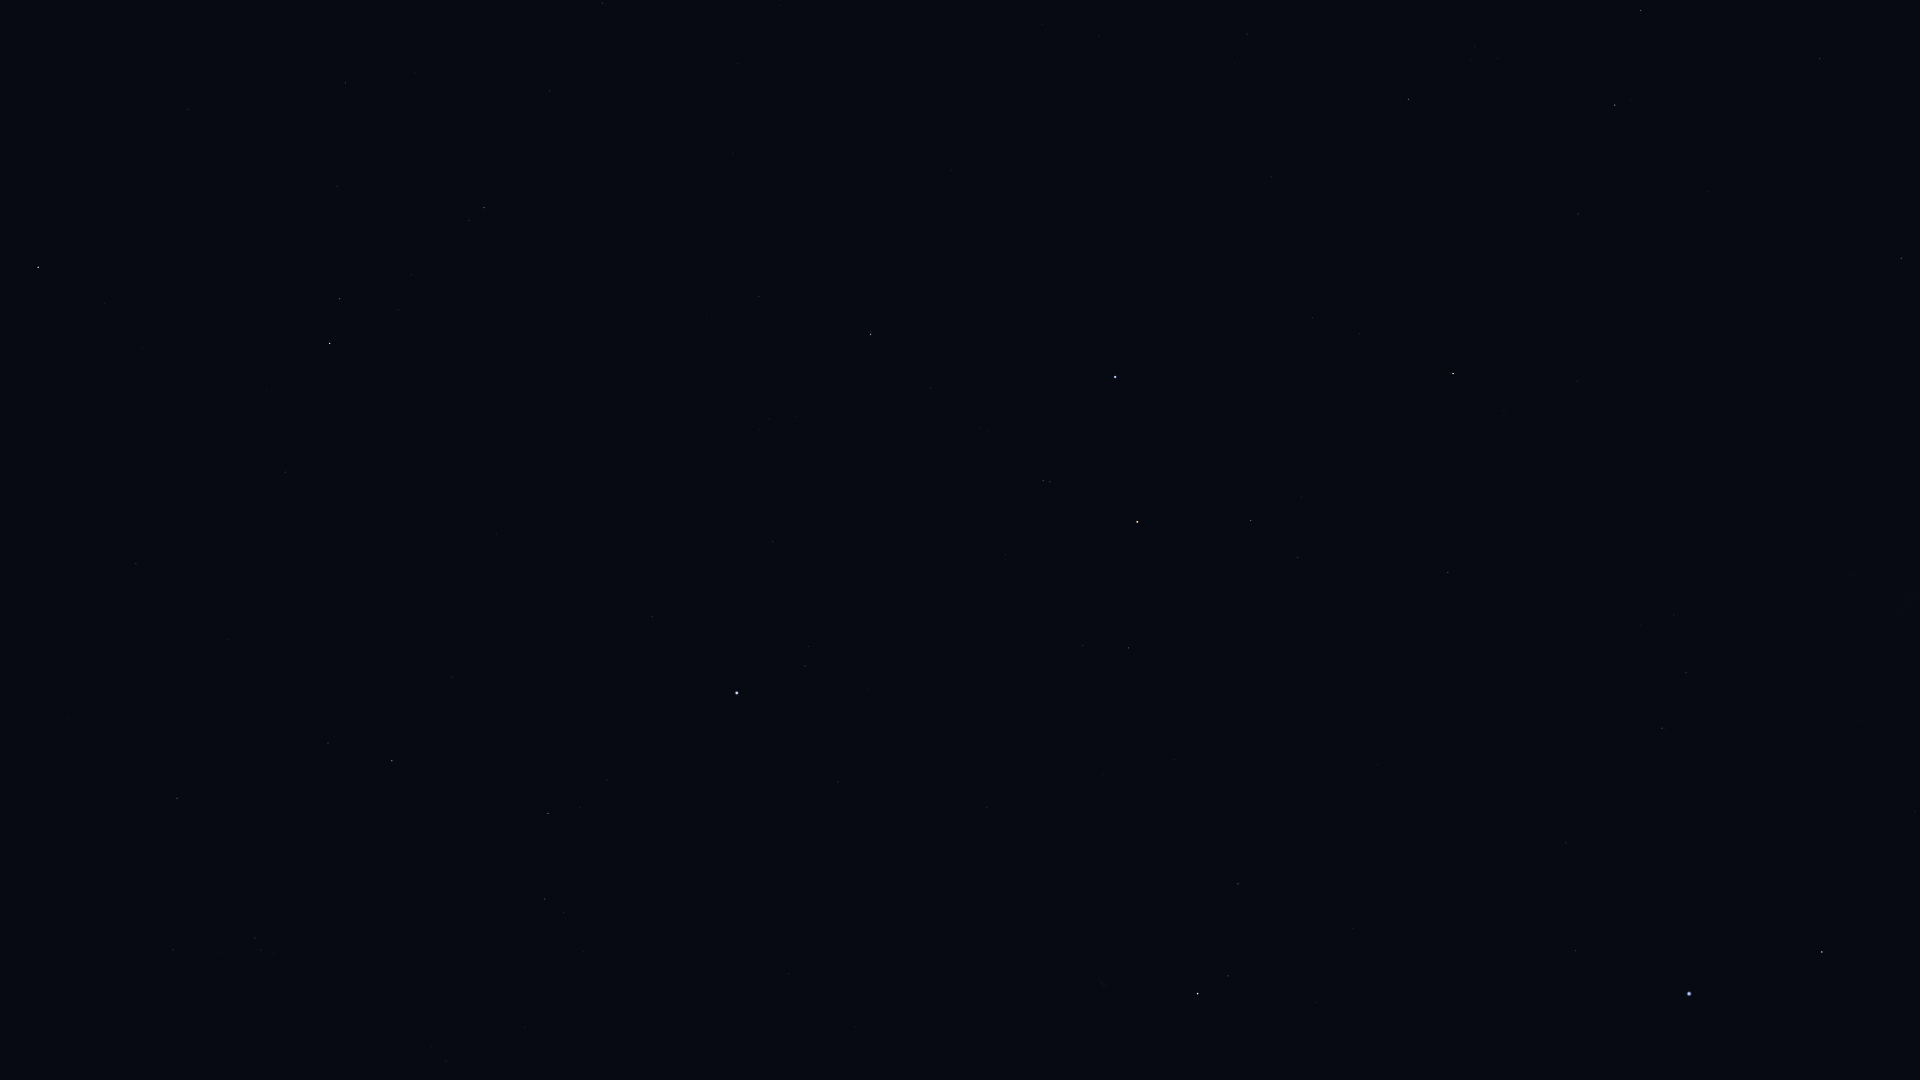

The table this chart was drawn from, first rows:
Star_ID, Name, X, Y
765, HIP 765, 1238, 884
1599, HIP 1599, 1686, 673
2072, HIP 2072, 1228, 976
2081, Ankaa, 1198, 994
2484, HIP 2484, 1662, 728
5348, Wurren, 1576, 951
5529, Emiw, 1800, 762
7588, Achernar, 1689, 994
9236, HIP 9236, 1822, 952
109268, Alnair, 1115, 377
98495, HIP 98495, 1820, 59
99240, HIP 99240, 1641, 10
102395, HIP 102395, 1615, 105
102831, HIP 102831, 781, 5
102978, HIP 102978, 602, 3
103227, HIP 103227, 1408, 99
103738, HIP 103738, 738, 64
104139, HIP 104139, 345, 83
105140, HIP 105140, 733, 153
105319, HIP 105319, 1272, 177
105515, HIP 105515, 337, 186
105858, HIP 105858, 1578, 214
106278, Sadalsuud, 38, 267
106786, Bunda, 104, 304
106824, Sāmaya, 724, 262
106985, Nashira, 340, 299
107089, HIP 107089, 1901, 258
107251, Bosona, 96, 343
107556, Deneb Algedi, 330, 343
107608, HIP 107608, 706, 315
108085, Aldhanab, 871, 334
108375, Itonda, 882, 350
108661, HIP 108661, 652, 392
109111, HIP 109111, 930, 388
109139, HIP 109139, 285, 472
109422, HIP 109422, 760, 430
110003, Ancha, 136, 563
110130, HIP 110130, 1453, 373
110813, Lionrock, 393, 585
110997, HIP 110997, 1043, 481
111123, HIP 111123, 228, 639
111710, Situla, 67, 720
111954, HIP 111954, 652, 616
112122, Tiaki, 1137, 522
112623, HIP 112623, 1251, 520
112716, HIP 112716, 328, 743
113136, Skat, 392, 761
113246, HIP 113246, 805, 666
113368, Fomalhaut, 737, 693
113638, HIP 113638, 1298, 557
114131, HIP 114131, 1083, 645
114322, Ebla, 63, 942
114341, HIP 114341, 548, 813
114421, HIP 114421, 1128, 648
114855, HIP 114855, 255, 938
114996, HIP 114996, 1448, 572
115102, HIP 115102, 838, 782
115438, HIP 115438, 545, 899
116084, Poerava, 1464, 617
116231, HIP 116231, 987, 807
